Run: headless pygame with SDL's dummy video driver; simulated clock (each Clock.tick advances the game by its frame time, no real sleeping); random seed 0; keys injected as events and as key.get_pressed() state; no mouse input.
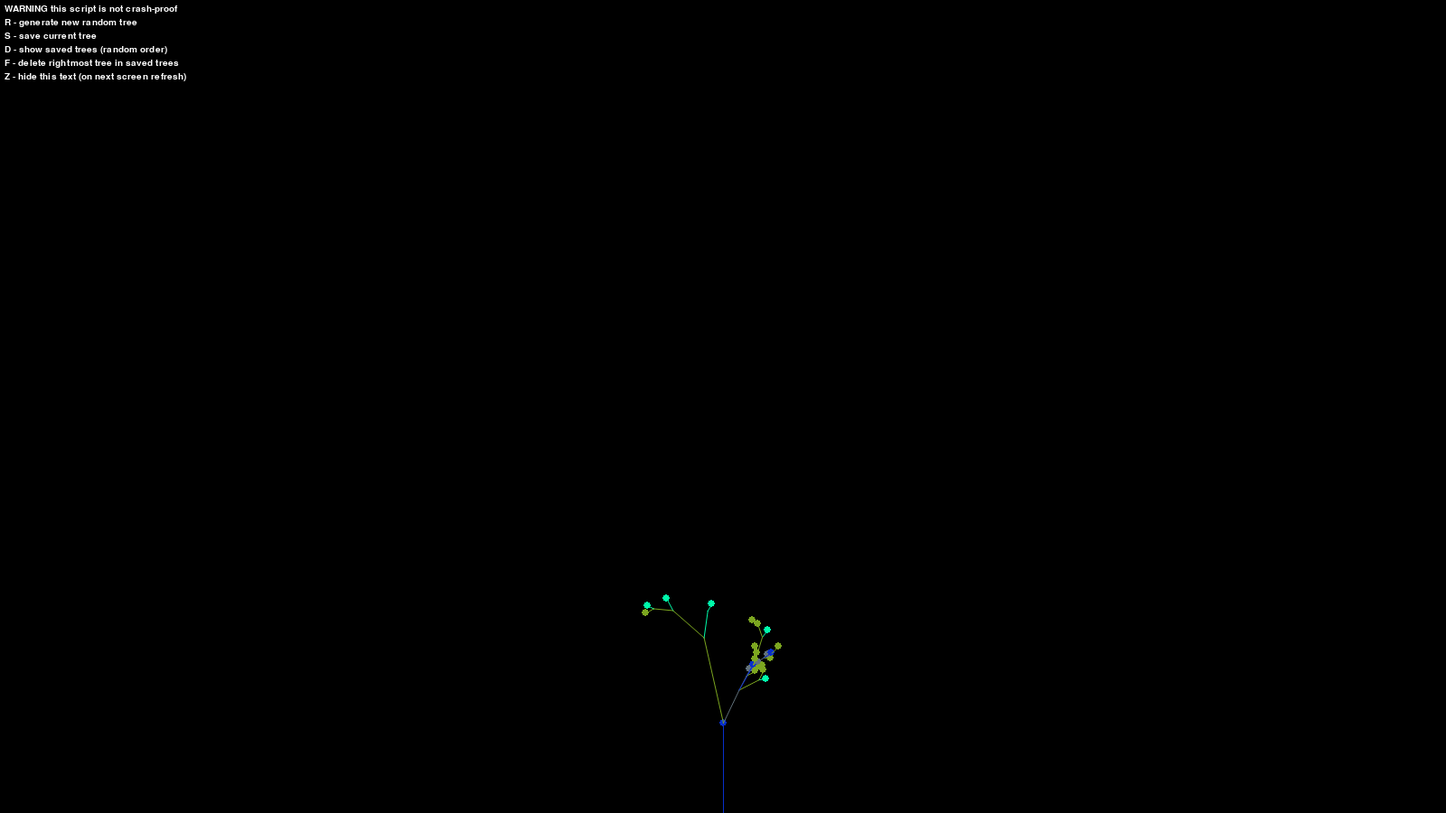
Frame 1 of 2 · flips 1–60 · no input
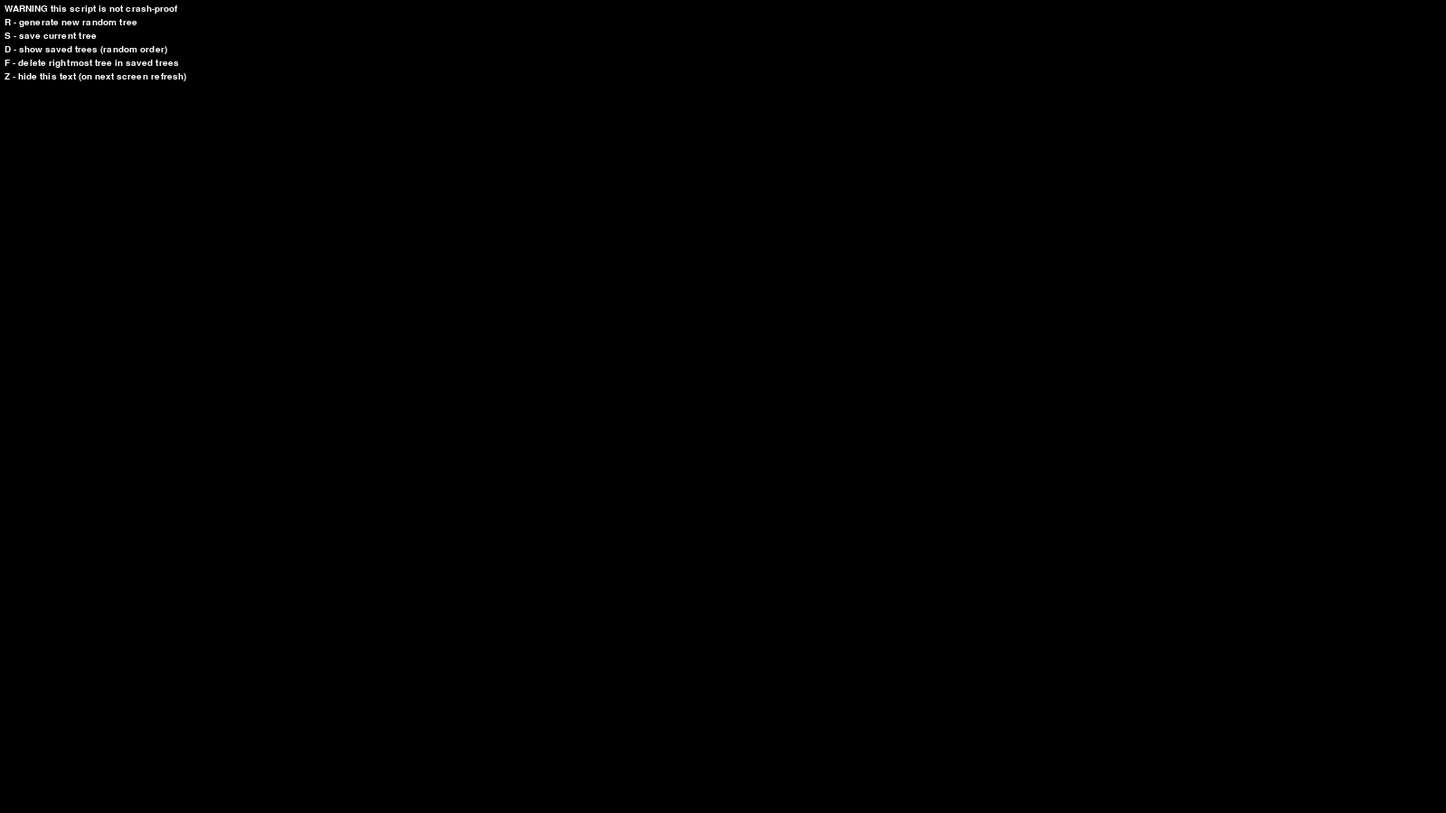
Frame 2 of 2 · flips 61–180 · tapped SPACE, RETURN · held RIGHT (→), D

The pygame program that drew these frames:

import pygame as pg
import random


window_size = (1600, 900)

pg.init()
canvas = pg.display.set_mode(window_size)
pg.display.set_caption("Tree")
clock = pg.time.Clock()


font = pg.font.SysFont("consolas", 15)
do_draw_ctrl = True
controls = """
WARNING this script is not crash-proof
R - generate new random tree
S - save current tree
D - show saved trees (random order)
F - delete rightmost tree in saved trees
Z - hide this text (on next screen refresh)
""".strip().split("\n")

def draw_controls(canvas):
    if not do_draw_ctrl:
        return
    for ind, i in enumerate(controls):
        y = ind*15 + 5
        txt = font.render(i, True, (255, 255, 255))
        canvas.blit(txt, (5, y))


class Tree:
    types = 4
    origin = pg.Vector2(window_size[0] / 2, window_size[1])
    up = pg.Vector2(0, -1)
    def __init__(self, genome=None, colors=None, pos=origin):
        if genome is None:
            genome = []
            for _ in range(Tree.types):
                thing = []
                branches = random.randint(0, 3)
                for i in range(branches):
                    to_what = [
                        random.randint(0, Tree.types - 1), # which branch type
                        random.random(), # scale factor
                        (random.random() - 0.5) * 90, # rotation degrees
                    ]
                    thing.extend(to_what)
                genome.append(tuple(thing))
        
        if colors is None:
            colors = [(
                random.randint(0, 255),
                random.randint(0, 255),
                random.randint(0, 255),
            ) for _ in range(Tree.types)]
        
        self.genome = genome
        self.colors = colors
        self.branches = [(0, pos, 0, 100)]
    
    def copy(self, pos=origin):
        return Tree(genome=self.genome.copy(), colors=self.colors.copy(), pos=pos)
    
    def step(self, canvas):
        if not self.branches:
            return False
        type, pos, rot, scale = self.branches.pop(0)
        dest = pos + Tree.up.rotate(rot) * scale
        color = self.colors[type]
        pg.draw.aaline(canvas, color, pos, dest)
        pos = dest
        
        code = self.genome[type]
        for ind in range(0, len(code), 3):
            which_type = code[ind]
            which_scale = scale * code[ind+1]
            if which_scale < 5:
                pg.draw.circle(canvas, color, pos, 4)
                continue
            which_ang = rot + code[ind+2]
            packet = (which_type, pos, which_ang, which_scale)
            self.branches.append(packet)
        return True


active = [Tree()]
saved = []
draw_controls(canvas)


run = True
while run:
    for ev in pg.event.get():
        if ev.type == pg.KEYDOWN:
            if ev.key == pg.K_r:
                canvas.fill((0, 0, 0))
                draw_controls(canvas)
                active = [Tree()]
            if ev.key == pg.K_s:
                saved.append(active[0])
            if ev.key == pg.K_d:
                canvas.fill((0, 0, 0))
                draw_controls(canvas)
                active = []
                random.shuffle(saved)
                for ind, i in enumerate(saved, start=1):
                    pos_x = (window_size[0] - 200) * ind / (len(saved) + 1) + 100
                    point = pg.Vector2(pos_x, window_size[1])
                    active.append(i.copy(pos=point))
            if ev.key == pg.K_f:
                saved.pop()
            if ev.key == pg.K_z:
                do_draw_ctrl = not do_draw_ctrl
        if ev.type == pg.QUIT:
            run = False
            break
    
    for i in active:
        limit = 0
        while i.step(canvas) and limit < 100:
            limit += 1
    
    pg.display.flip()
    print(f"{clock.get_fps():.2f} fps", end="\r")
    clock.tick(60)

pg.quit()
